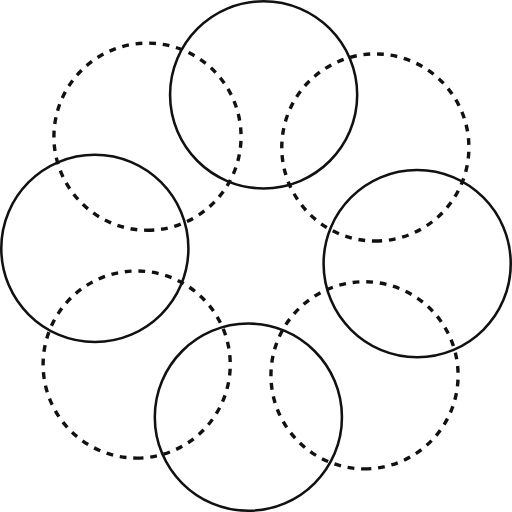
t = 0.00 s
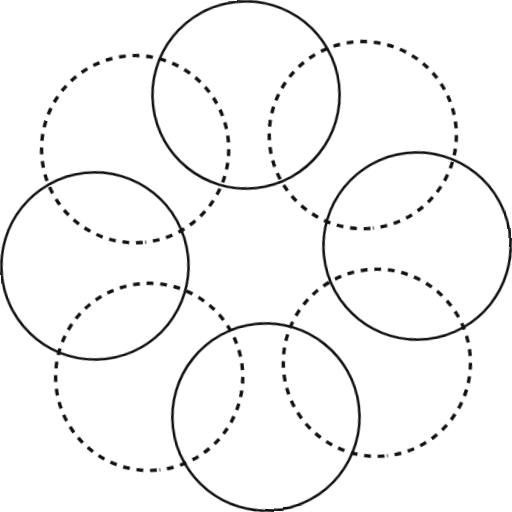
t = 1.25 s
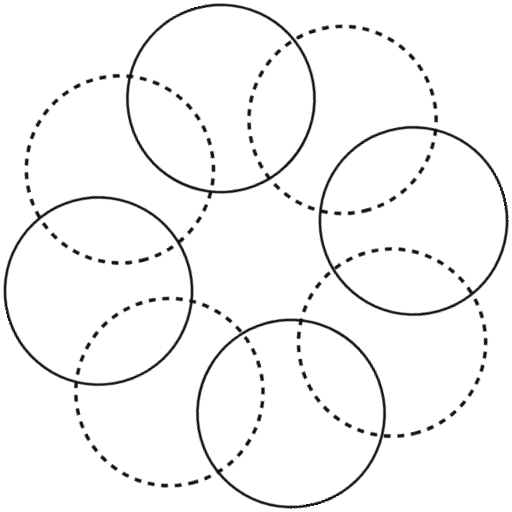
t = 3.05 s
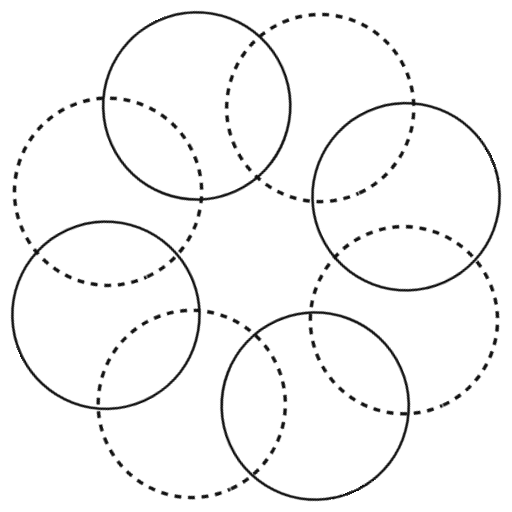
t = 4.85 s
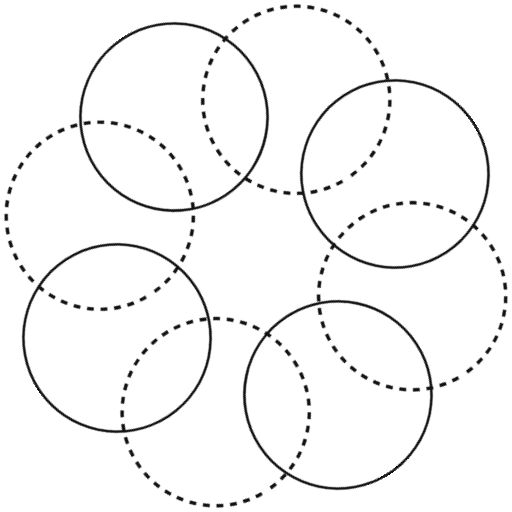
t = 6.65 s
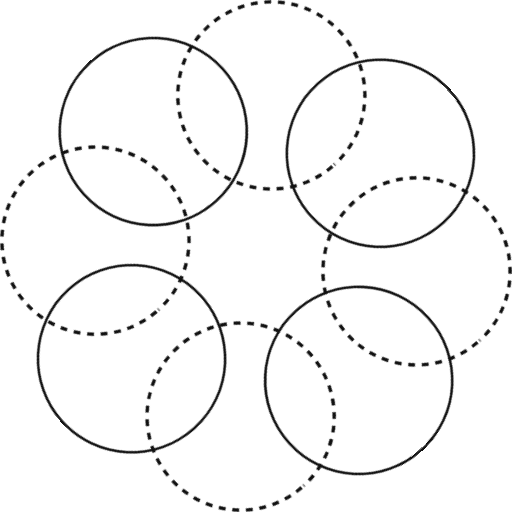
t = 8.45 s

The animated SVG that drew these frames (rendered in a browser with its animation timeline set to each time). Animation: 12 CSS @keyframes rules; frames cover the first 8.45 s, repeats indefinitely.

<svg class="p2-spin-rev" height="186" viewBox="0 0 150.749 150.75" fill="none" xmlns="http://www.w3.org/2000/svg"><style>.p2-glyph{color:var(--text);flex-shrink:0;display:flex;align-items:center;justify-content:center;margin-bottom:4px}.p2-glyph svg{display:block;width:auto;overflow:visible;transform-box:fill-box;transform-origin:center center}@keyframes p2-spin{to{transform:rotate(360deg)}}@keyframes p2-dash{to{stroke-dashoffset:-8}}.p2-spin{animation:p2-spin 60s linear infinite}.p2-spin-rev{animation:p2-spin 72s linear infinite reverse}.p2-march .dm{animation:p2-dash 1.6s linear infinite}.p2-mesh .dm{animation:p2-dash 1.6s linear infinite}@keyframes p2-node-fill{0%,10%{fill:#111}16%,100%{fill:#fff}}.p2-mesh .p2-node{animation:p2-node-fill 4.5s linear infinite}@keyframes p2-blink{0%,30%{fill:#111}48%,100%{fill:#fff}}.p2-mesh .p2-center{animation:p2-blink 1.5s linear infinite}.p2-diamond .dm{animation:p2-dash 1.6s linear infinite}.p2-discs .dm{animation:p2-dash 1.6s linear infinite}@keyframes p2-disc-bob{0%,100%{transform:translateY(0)}50%{transform:translateY(-3px)}}.p2-discs .p2-disc{animation:p2-disc-bob 3.6s ease-in-out infinite}.p2-spin-rev .dm{animation:p2-dash 1.6s linear infinite}@keyframes p2-ray{0%,100%{opacity:.22}50%{opacity:1}}.p2-burst g.p2-spin{transform-box:fill-box;transform-origin:center center}.p2-burst g.p2-spin path{animation:p2-ray 2.8s ease-in-out infinite}@keyframes p2-ring-glow{0%,100%{opacity:.4}50%{opacity:1}}@keyframes p2-flow{to{stroke-dashoffset:-1}}@keyframes p2-flow-r{to{stroke-dashoffset:1}}.p2-glyph svg.p2-march{overflow:hidden}@keyframes p2-log-step{0%,58%{transform:translateY(0)}88%,100%{transform:translateY(32px)}}@keyframes p2-log-out{0%,58%{opacity:1}82%,100%{opacity:0}}@keyframes p2-log-in{0%,64%{opacity:0}88%,100%{opacity:1}}.p2-log-stack{animation:p2-log-step 2.2s ease-in-out infinite;animation-delay:-1.25s}.p2-log-out{animation:p2-log-out 2.2s linear infinite;animation-delay:-1.25s}.p2-log-in{opacity:0;animation:p2-log-in 2.2s linear infinite;animation-delay:-1.25s}
.p2-title{font-size:44px;font-weight:400;font-family:var(--font-heading);color:var(--text);letter-spacing:-1.2px;line-height:110%;margin:0;white-space:nowrap}
.p2-desc{font-size:14px;color:var(--muted);font-family:var(--font-body);line-height:160%;margin:0;max-width:520px}
.p2-ctas{display:flex;align-items:center;gap:18px;margin-top:6px}
.p2-docs{font-size:13px;color:var(--muted);text-decoration:underline;text-underline-offset:3px;font-family:var(--font-body);transition:color .15s ease}
.p2-docs:hover{color:var(--text)}</style><g>
<path d="M77.6206 55.4722C92.8353 55.4722 105.169 43.1382 105.169 27.9236C105.169 12.7089 92.8353 0.375 77.6206 0.375C62.406 0.375 50.072 12.7089 50.072 27.9236C50.072 43.1382 62.406 55.4722 77.6206 55.4722Z" stroke="#111" stroke-width="0.75" stroke-miterlimit="10"/>
<path class="dm" d="M110.51 70.972C125.724 70.972 138.058 58.6381 138.058 43.4234C138.058 28.2088 125.724 15.8748 110.51 15.8748C95.295 15.8748 82.961 28.2088 82.961 43.4234C82.961 58.6381 95.295 70.972 110.51 70.972Z" stroke="#111" stroke-miterlimit="10" stroke-dasharray="2 2"/>
<path d="M122.826 105.17C138.041 105.17 150.374 92.8358 150.374 77.6211C150.374 62.4065 138.041 50.0726 122.826 50.0726C107.611 50.0726 95.2773 62.4065 95.2773 77.6211C95.2773 92.8358 107.611 105.17 122.826 105.17Z" stroke="#111" stroke-width="0.75" stroke-miterlimit="10"/>
<path class="dm" d="M107.326 138.058C122.541 138.058 134.875 125.725 134.875 110.51C134.875 95.2952 122.541 82.9613 107.326 82.9613C92.1115 82.9613 79.7776 95.2952 79.7776 110.51C79.7776 125.725 92.1115 138.058 107.326 138.058Z" stroke="#111" stroke-miterlimit="10" stroke-dasharray="2 2"/>
<path d="M73.1283 150.375C88.343 150.375 100.677 138.041 100.677 122.826C100.677 107.612 88.343 95.2778 73.1283 95.2778C57.9137 95.2778 45.5797 107.612 45.5797 122.826C45.5797 138.041 57.9137 150.375 73.1283 150.375Z" stroke="#111" stroke-width="0.75" stroke-miterlimit="10"/>
<path class="dm" d="M40.2398 134.875C55.4545 134.875 67.7884 122.541 67.7884 107.327C67.7884 92.1119 55.4545 79.778 40.2398 79.778C25.0251 79.778 12.6912 92.1119 12.6912 107.327C12.6912 122.541 25.0251 134.875 40.2398 134.875Z" stroke="#111" stroke-miterlimit="10" stroke-dasharray="2 2"/>
<path d="M27.9236 100.677C43.1382 100.677 55.4722 88.3435 55.4722 73.1289C55.4722 57.9142 43.1382 45.5803 27.9236 45.5803C12.7089 45.5803 0.375 57.9142 0.375 73.1289C0.375 88.3435 12.7089 100.677 27.9236 100.677Z" stroke="#111" stroke-width="0.75" stroke-miterlimit="10"/>
<path class="dm" d="M43.4233 67.7887C58.6379 67.7887 70.9719 55.4548 70.9719 40.2401C70.9719 25.0255 58.6379 12.6915 43.4233 12.6915C28.2086 12.6915 15.8747 25.0255 15.8747 40.2401C15.8747 55.4548 28.2086 67.7887 43.4233 67.7887Z" stroke="#111" stroke-miterlimit="10" stroke-dasharray="2 2"/>
</g></svg>
